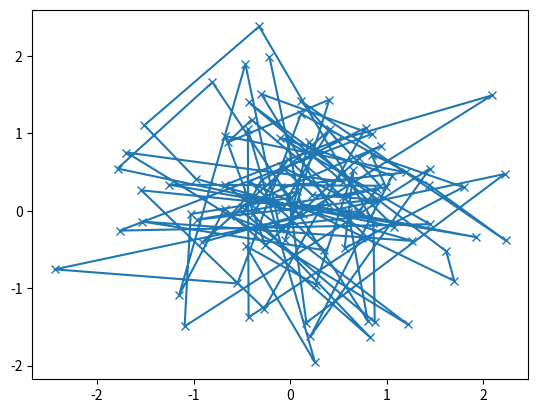

This figure's Python source:
import matplotlib.pyplot as plt
import numpy as np


def my_plotter(ax, data1, data2, param_dict):
    """
    A helper function to make a graph

    Parameters
    ----------
    ax : Axes
        The axes to draw to

    data1 : array
       The x data

    data2 : array
       The y data

    param_dict : dict
       Dictionary of kwargs to pass to ax.plot

    Returns
    -------
    out : list
        list of artists added
    """
    out = ax.plot(data1, data2, **param_dict)

    plt.show()
    return out

data1, data2, data3, data4 = np.random.randn(4, 100)
fig, ax = plt.subplots(1, 1)
my_plotter(ax, data1, data2, {'marker': 'x'})